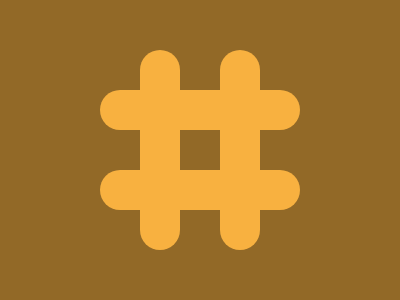

Write a web page that renders exactly this picture using CSS.

<div class="figure">
  <div class="bar"></div>
  <div class="bar rot"></div>
</div>
<style>
  body {
    background: #926927;
  }
  .figure {
    width: 200px;
    height: 200px;
    position: fixed;
    top: 50%;
    left: 50%;
    transform: translate(-50%, -50%);
  }

  .bar {
    width: 40px;
    height: 200px;
    border-radius: 20px;
    background: #F8B140;
    position: absolute;
    left: 40px;
    box-shadow: 80px 0px #F8B140;
  }

  .rot {
    transform: rotate(90deg);
    position: absolute;
    top: -40px;
    left: 80px;
  }
</style>
